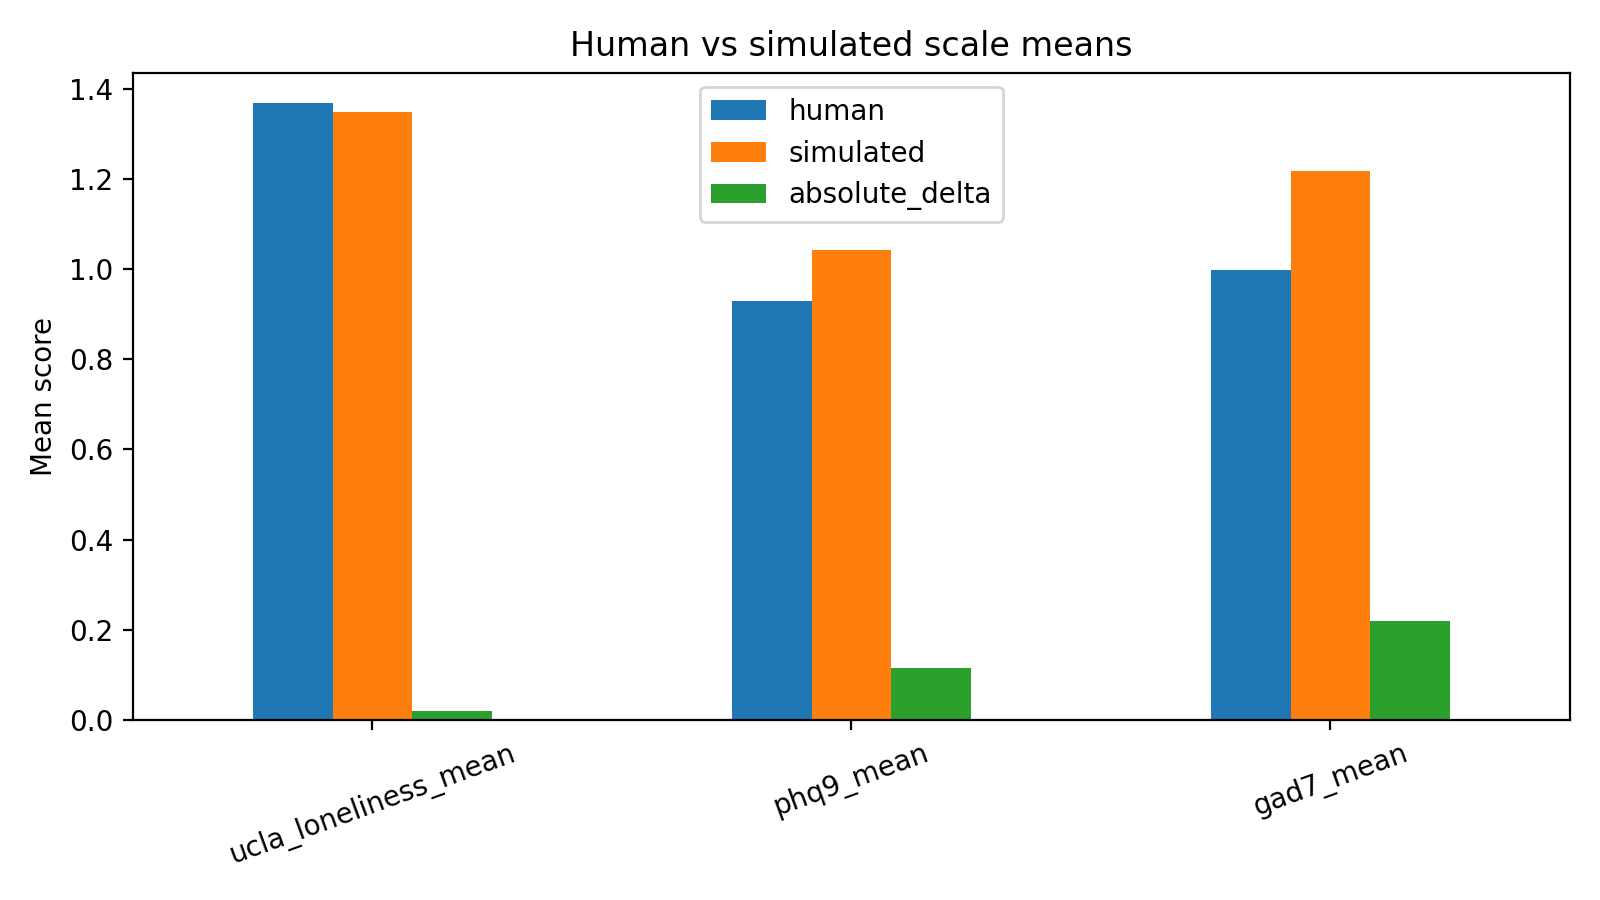

The table this chart was drawn from, first rows:
scale, human, simulated, absolute_delta
ucla_loneliness_mean, 1.367, 1.348, 0.01875
phq9_mean, 0.9292, 1.043, 0.1139
gad7_mean, 0.9982, 1.218, 0.2196
